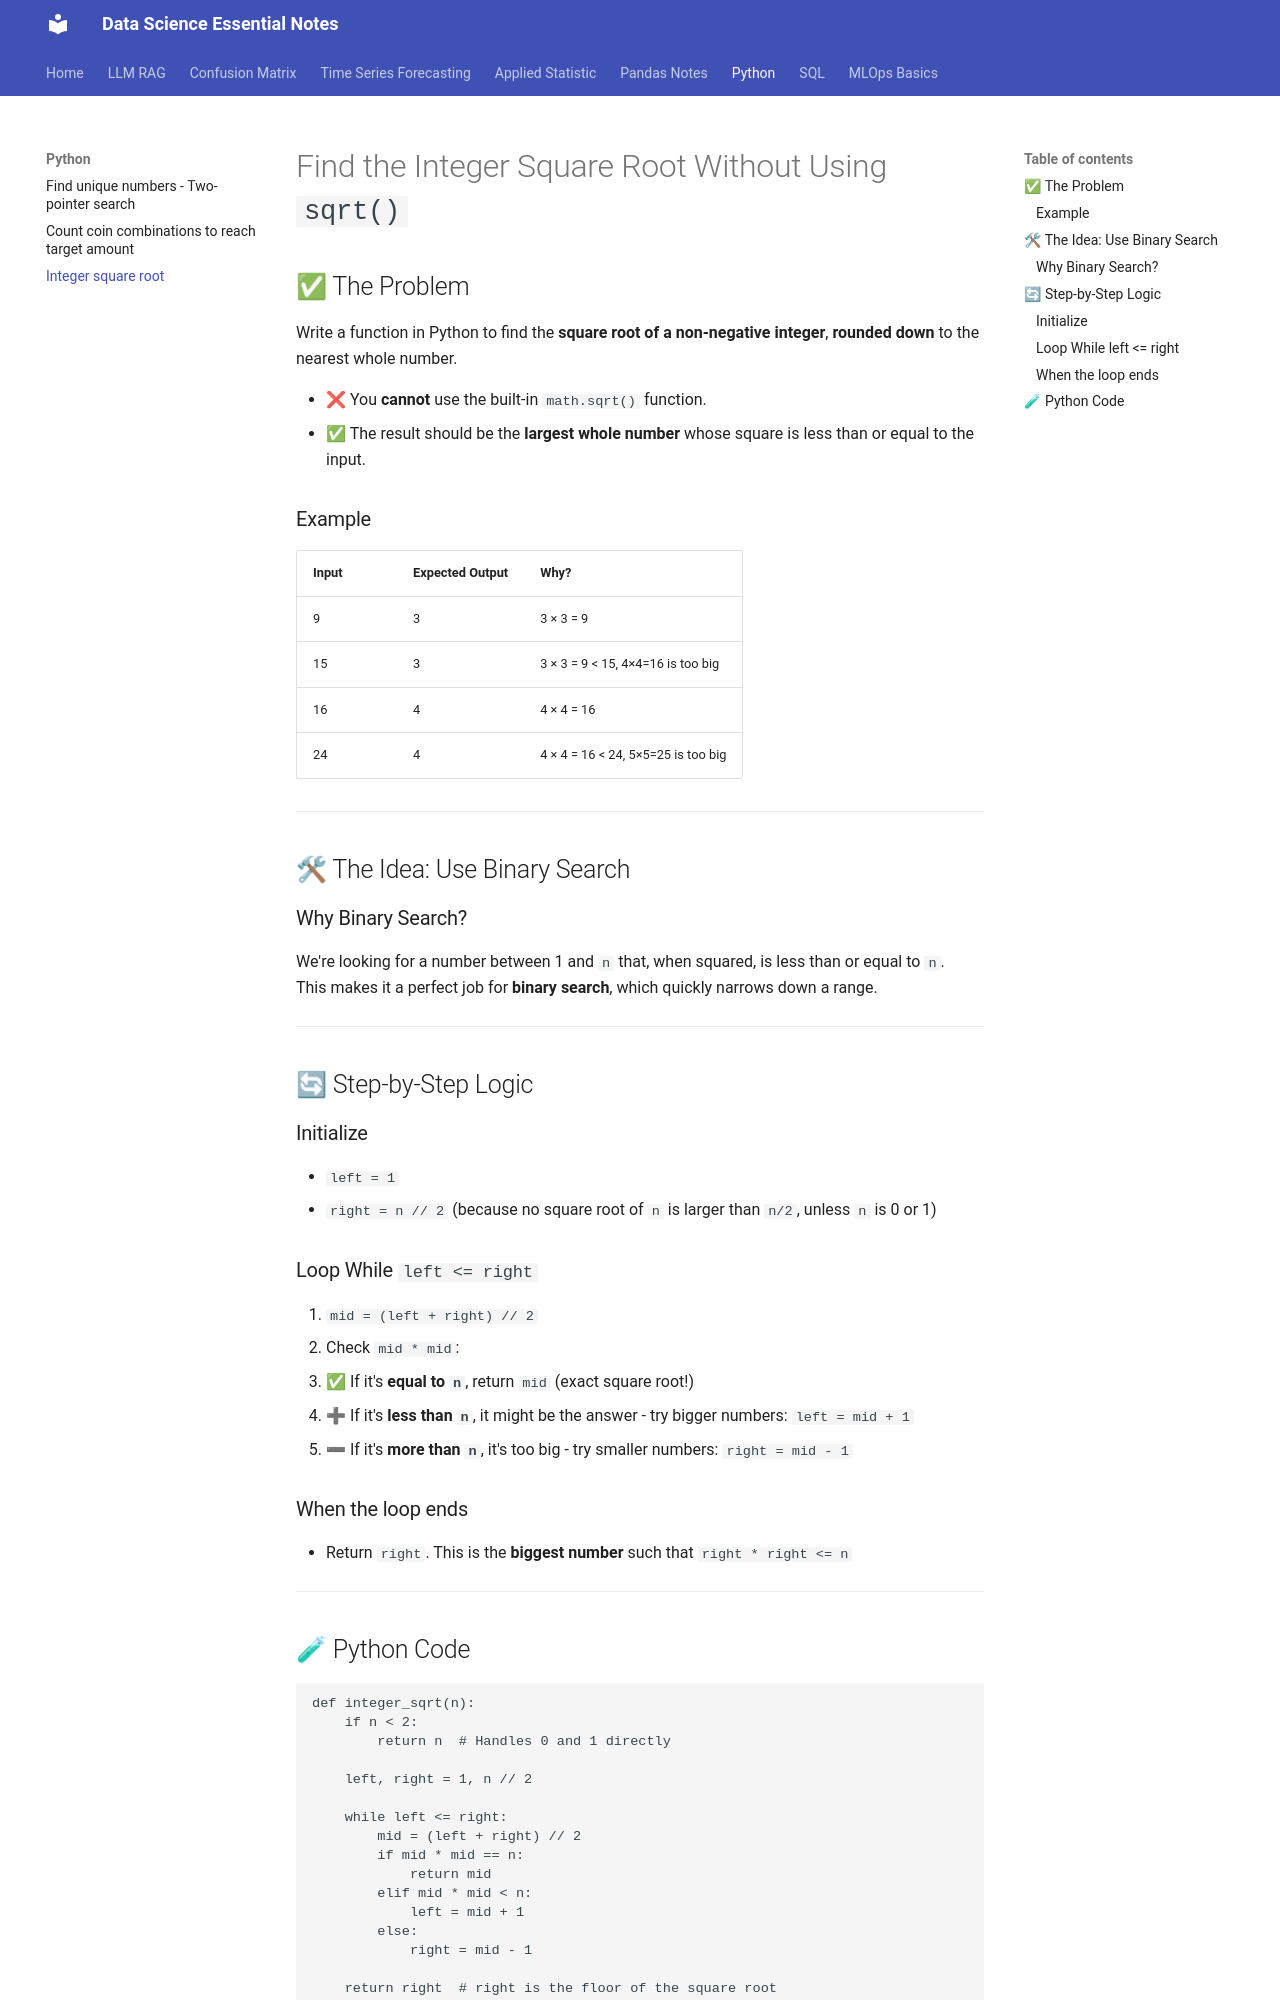

repository: EliasReaz/datascience-notes · page: python/square_root/index.html · generator: mkdocs

# Find the Integer Square Root Without Using `sqrt()`

## ✅ The Problem

Write a function in Python to find the **square root of a non-negative integer**, **rounded down** to the nearest whole number.

- ❌ You **cannot** use the built-in `math.sqrt()` function.
- ✅ The result should be the **largest whole number** whose square is less than or equal to the input.

### Example

| Input | Expected Output | Why?                  |
|-------|------------------|------------------------|
| 9     | 3                | 3 × 3 = 9              |
| 15    | 3                | 3 × 3 = 9 < 15, 4×4=16 is too big |
| 16    | 4                | 4 × 4 = 16             |
| 24    | 4                | 4 × 4 = 16 < 24, 5×5=25 is too big |

---

## 🛠 The Idea: Use Binary Search

### Why Binary Search?

We're looking for a number between 1 and `n` that, when squared, is less than or equal to `n`.  
This makes it a perfect job for **binary search**, which quickly narrows down a range.

---

## 🔄 Step-by-Step Logic

### Initialize

- `left = 1`
- `right = n // 2` (because no square root of `n` is larger than `n/2`, unless `n` is 0 or 1)

### Loop While `left <= right`

1. `mid = (left + right) // 2`
2. Check `mid * mid`:
   - ✅ If it's **equal to `n`**, return `mid` (exact square root!)
   - ➕ If it's **less than `n`**, it might be the answer - try bigger numbers: `left = mid + 1`
   - ➖ If it's **more than `n`**, it's too big - try smaller numbers: `right = mid - 1`

### When the loop ends

- Return `right`. This is the **biggest number** such that `right * right <= n`

---
